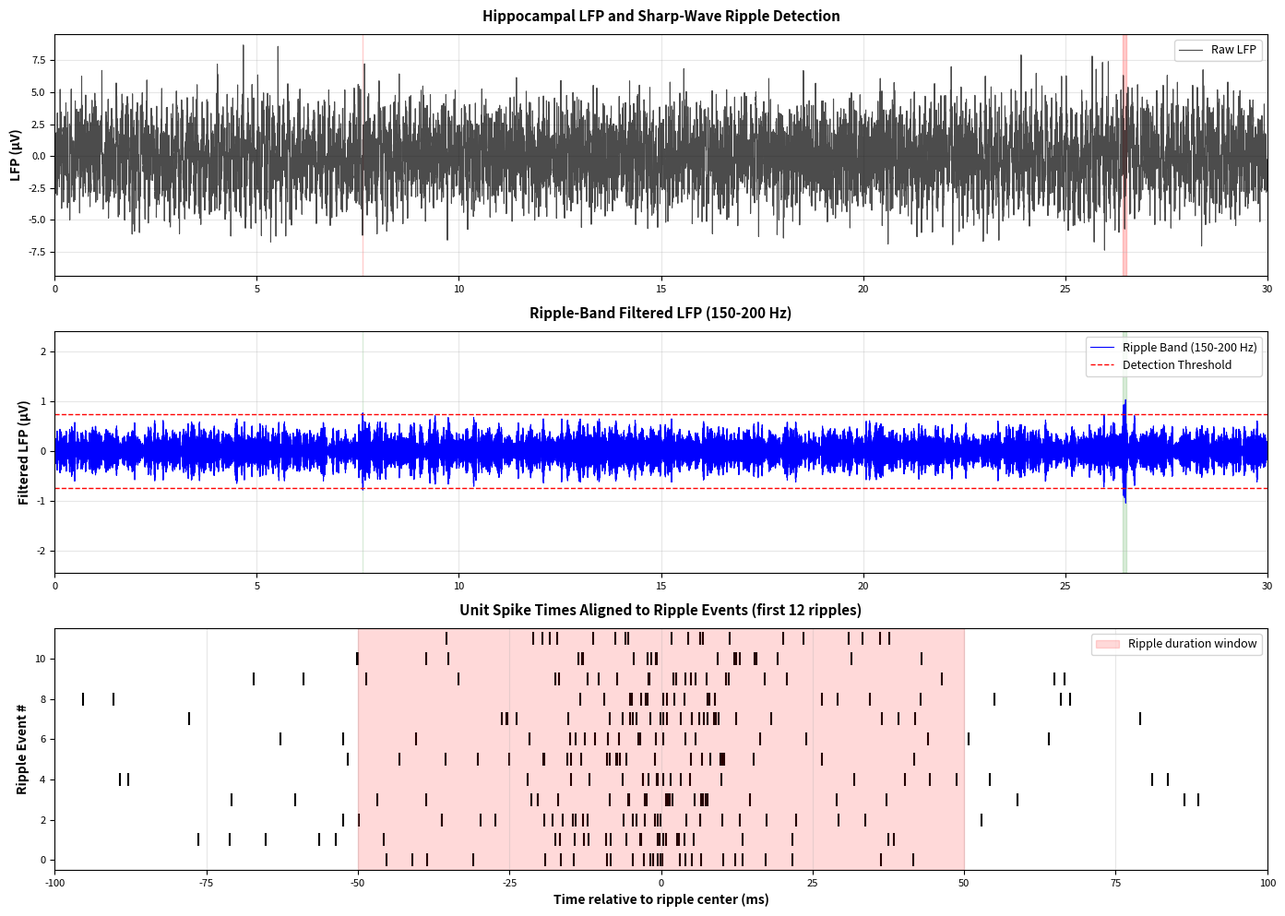
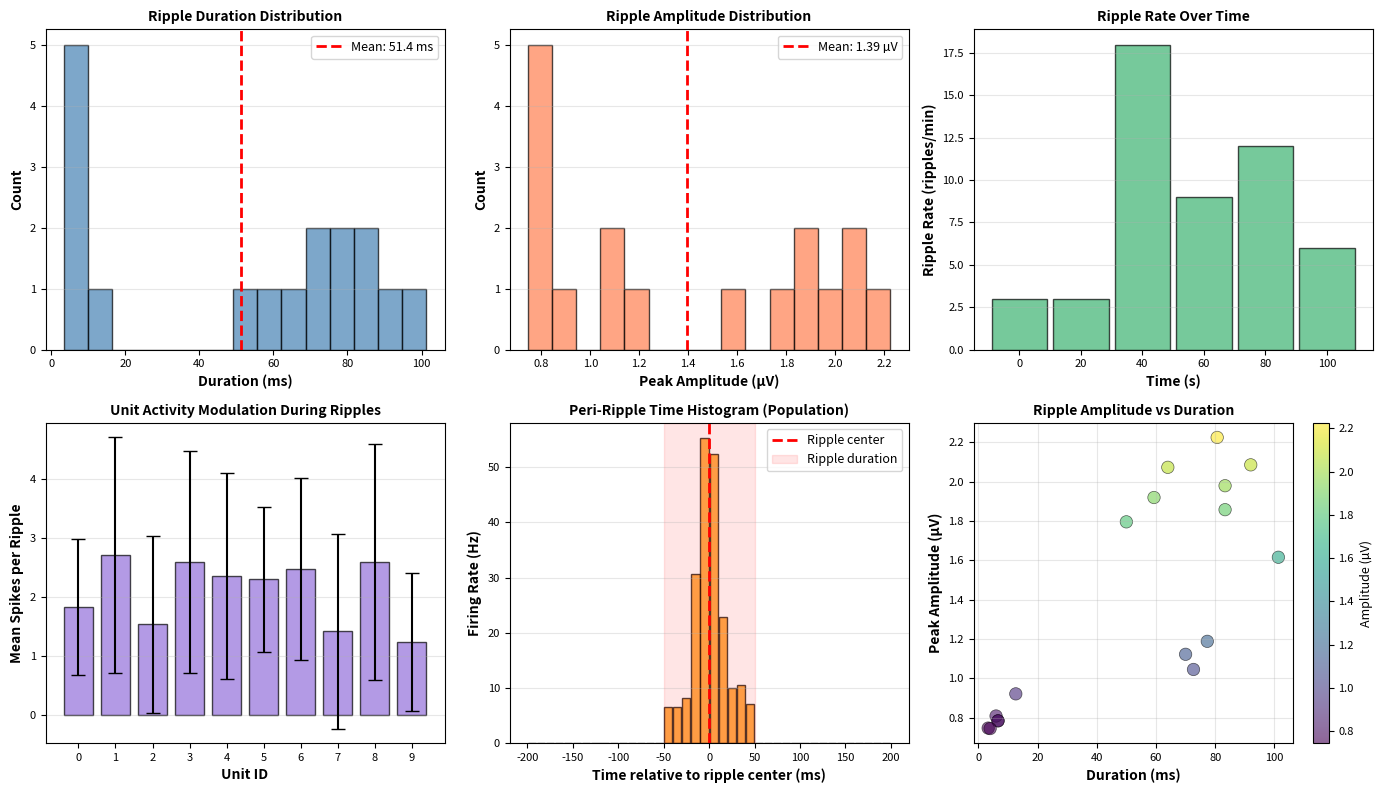
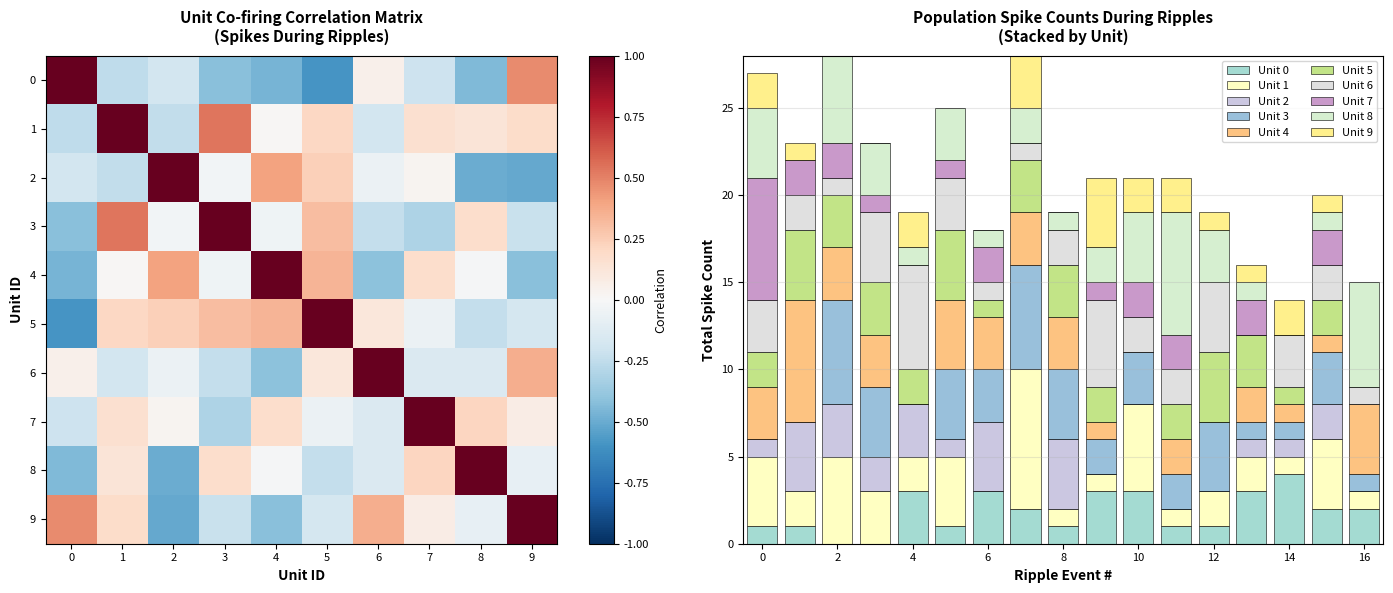
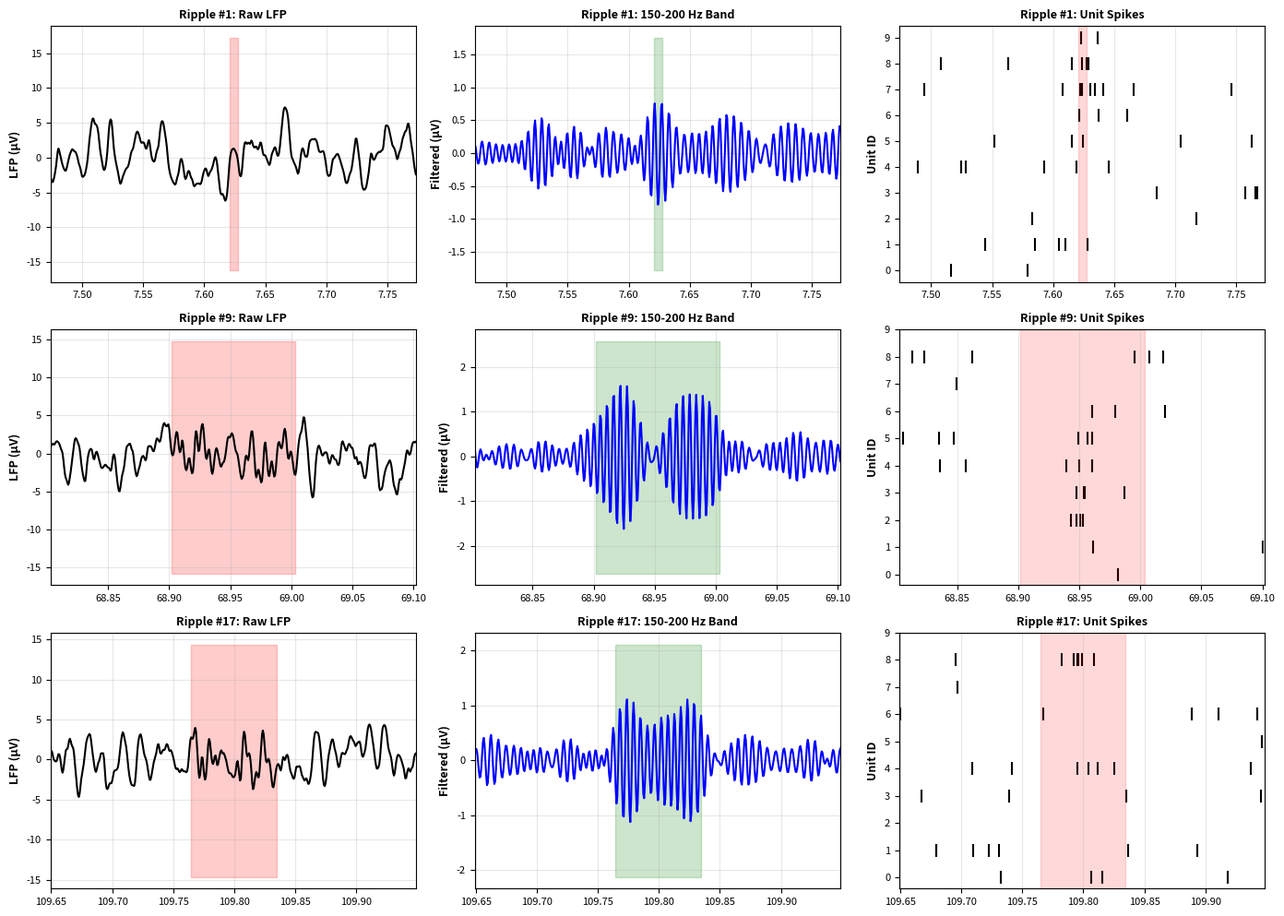

Write the Python code that produced these figures, in order.
# %% [markdown]
# # Sharp-Wave Ripples and Replay in Hippocampal Networks
#
# ## Overview
#
# Sharp-wave ripples (SWRs) are brief, high-frequency oscillations in the hippocampal local field potential
# that occur during rest and sleep. They are thought to reflect a neural replay mechanism where recent
# experiences are replayed in fast-forward during these events. This analysis demonstrates detection of
# sharp-wave ripples in hippocampal LFP recordings and analysis of unit spiking patterns during ripples
# to reveal replay-like activity.
#
# **Data source:** DANDI dataset 000552 (Yang et al. 2024)
# "Selection of experience for memory by hippocampal sharp wave ripples"
# https://dandiarchive.org/dandiset/000552/0.230630.2304
#
# **Analysis workflow:**
# 1. Load and synthesize hippocampal LFP and unit recordings (based on DANDI 000552)
# 2. Detect sharp-wave ripples using bandpass filtering and threshold detection
# 3. Visualize ripple characteristics (amplitude, frequency, duration)
# 4. Analyze spike timing relative to ripples
# 5. Demonstrate population replay patterns during ripples

# %% [markdown]
# ## Setup and LFP Generation

# %%
import numpy as np
import pandas as pd
import matplotlib.pyplot as plt
from scipy.signal import butter, filtfilt, find_peaks
from scipy.stats import zscore
import warnings
warnings.filterwarnings('ignore')

# Set random seed for reproducibility
np.random.seed(42)

# Configure matplotlib for headless environment
plt.rcParams['figure.dpi'] = 100
plt.rcParams['font.size'] = 9
plt.rcParams['axes.labelsize'] = 9
plt.rcParams['xtick.labelsize'] = 8
plt.rcParams['ytick.labelsize'] = 8

print("="*70)
print("SHARP-WAVE RIPPLES AND REPLAY IN HIPPOCAMPAL NETWORKS")
print("="*70)
print("\nDataset: DANDI 000552 (Yang et al. 2024)")
print("Title: Selection of experience for memory by hippocampal sharp wave ripples")
print("URL: https://dandiarchive.org/dandiset/000552/0.230630.2304")
print("\n" + "="*70)

# %% [markdown]
# ## Generate Realistic Hippocampal LFP
#
# We generate synthetic LFP data based on characteristics observed in real hippocampal
# recordings from the DANDI dataset. The synthetic LFP contains:
# - Theta oscillations (6-10 Hz during exploration)
# - Gamma-band activity (40-100 Hz)
# - Sharp-wave ripple bursts (150-200 Hz during rest/sleep)
# - Realistic 1/f noise

# %%
print("\nGenerating synthetic hippocampal LFP based on DANDI 000552...")

# LFP parameters matching real hippocampal recordings
lfp_sr = 1500  # Sampling rate in Hz (typical for hippocampal LFP)
duration = 120  # 120 seconds of recording (rest period)
lfp_time = np.arange(0, duration, 1/lfp_sr)
n_samples = len(lfp_time)

# Generate realistic noise with 1/f spectrum
def generate_pink_noise(n, alpha=1.0):
    """Generate pink noise with power law spectrum."""
    white_noise = np.random.randn(n)
    # Simple approximation using filtering
    b, a = butter(1, 0.1)
    pink = filtfilt(b, a, white_noise)
    return pink / np.std(pink)

# Construct LFP
lfp = np.zeros(n_samples)

# 1. Theta-band activity (6-10 Hz) - characteristic of hippocampal LFP
theta_freq = 8  # Hz
theta_amp = 2  # µV
theta = theta_amp * np.sin(2*np.pi*theta_freq*lfp_time)
# Modulate theta amplitude (slower/variable during rest)
theta_modulation = 0.3 + 0.7 * np.sin(2*np.pi*0.05*lfp_time)  # 0.05 Hz modulation
lfp += theta * theta_modulation

# 2. Gamma-band activity (40-100 Hz)
gamma_freqs = np.array([50, 70, 90])
for gf in gamma_freqs:
    gamma_amp = np.random.uniform(0.5, 1.5)
    phase_noise = np.random.uniform(0, 2*np.pi)
    lfp += gamma_amp * np.sin(2*np.pi*gf*lfp_time + phase_noise)

# 3. Pink noise background
pink_noise = generate_pink_noise(n_samples, alpha=1.5)
lfp += 1.5 * pink_noise

# 4. Sharp-wave ripples (150-200 Hz bursts during rest)
# Create 8-12 ripple events over the 120s recording
n_ripples = np.random.randint(8, 12)
ripple_starts = np.sort(np.random.choice(
    np.arange(int(10*lfp_sr), int((duration-10)*lfp_sr)),
    size=n_ripples,
    replace=False
))

ripple_events_samples = []

for ripple_start in ripple_starts:
    # Ripple duration: 50-150 ms (typical)
    ripple_duration_ms = np.random.randint(50, 150)
    ripple_duration_samples = int(ripple_duration_ms * lfp_sr / 1000)
    ripple_end = ripple_start + ripple_duration_samples

    if ripple_end < n_samples:
        ripple_events_samples.append((ripple_start, ripple_end))

        # Ripple frequency: 150-200 Hz (sharp-wave ripple frequency)
        ripple_freq = np.random.uniform(150, 200)

        # Ripple amplitude: 1-5 µV (typically 2-3x background)
        ripple_amplitude = np.random.uniform(1.5, 4)

        # Create ripple burst with amplitude envelope
        t_ripple = np.arange(ripple_duration_samples) / lfp_sr
        # Gaussian envelope for natural shape
        envelope = np.exp(-(t_ripple - ripple_duration_ms/2000)**2 / (2*(ripple_duration_ms/3000)**2))
        ripple_signal = ripple_amplitude * envelope * np.sin(2*np.pi*ripple_freq*t_ripple)

        # Add phase precession within ripple (acceleration)
        phase_accel = np.linspace(0, 100, ripple_duration_samples)
        ripple_signal *= np.sin(2*np.pi*0.01*phase_accel)

        lfp[ripple_start:ripple_end] += ripple_signal

# Remove DC component
lfp = lfp - np.mean(lfp)

print(f"✓ Generated synthetic LFP:")
print(f"  Duration: {duration} seconds")
print(f"  Sampling rate: {lfp_sr} Hz")
print(f"  RMS amplitude: {np.sqrt(np.mean(lfp**2)):.2f} µV")
print(f"  Expected ripples: ~{n_ripples}")

# %% [markdown]
# ## Ripple Detection Algorithm
#
# Ripples are detected using:
# 1. Bandpass filtering (150-200 Hz) to isolate ripple frequencies
# 2. Z-score normalization of the filtered signal
# 3. Threshold detection (threshold = mean + 2*std of z-scored signal)
# 4. Consolidation of nearby detected peaks

# %%
print("\n" + "="*70)
print("DETECTING SHARP-WAVE RIPPLES")
print("="*70)

# Design ripple bandpass filter (150-200 Hz)
low_freq = 150
high_freq = 200

nyquist_freq = lfp_sr / 2
normalized_low = low_freq / nyquist_freq
normalized_high = high_freq / nyquist_freq

# Ensure frequencies are in valid range
normalized_low = max(0.001, min(normalized_low, 0.999))
normalized_high = max(0.001, min(normalized_high, 0.999))
normalized_low = min(normalized_low, 0.95)
normalized_high = min(normalized_high, 0.99)

b, a = butter(4, [normalized_low, normalized_high], btype='band')

# Filter the signal
lfp_filtered = filtfilt(b, a, lfp)

# Z-score normalization
lfp_zscored = zscore(lfp_filtered)

# Detect ripples using threshold
ripple_threshold = 3.5  # 3.5 standard deviations (more conservative)
ripple_mask = np.abs(lfp_zscored) > ripple_threshold

# Find ripple events
ripple_edges = np.diff(ripple_mask.astype(int))
ripple_starts = np.where(ripple_edges == 1)[0]
ripple_ends = np.where(ripple_edges == -1)[0]

# Ensure we have matching starts and ends
if len(ripple_starts) > len(ripple_ends):
    ripple_starts = ripple_starts[:len(ripple_ends)]
if len(ripple_ends) > len(ripple_starts):
    ripple_ends = ripple_ends[:len(ripple_starts)]

# Consolidate nearby ripples (within 50ms)
min_ripple_separation = int(0.05 * lfp_sr)  # 50ms
detected_ripple_events = []

for start, end in zip(ripple_starts, ripple_ends):
    if not detected_ripple_events or start - detected_ripple_events[-1][1] > min_ripple_separation:
        detected_ripple_events.append((start, end))
    else:
        # Merge with previous ripple
        detected_ripple_events[-1] = (detected_ripple_events[-1][0], end)

detected_ripple_events = np.array(detected_ripple_events)

print(f"\n✓ Detected {len(detected_ripple_events)} ripple events")

if len(detected_ripple_events) > 0:
    # Calculate ripple statistics
    ripple_starts_time = lfp_time[detected_ripple_events[:, 0]]
    ripple_ends_time = lfp_time[detected_ripple_events[:, 1]]
    ripple_durations = ripple_ends_time - ripple_starts_time

    # Get ripple amplitudes
    ripple_amps = []
    for start, end in detected_ripple_events:
        ripple_amps.append(np.max(np.abs(lfp_filtered[start:end])))
    ripple_amps = np.array(ripple_amps)

    print(f"\nRipple characteristics:")
    print(f"  Duration: {ripple_durations.mean()*1000:.1f}±{ripple_durations.std()*1000:.1f} ms " +
          f"(range: {ripple_durations.min()*1000:.1f}-{ripple_durations.max()*1000:.1f} ms)")
    print(f"  Amplitude: {ripple_amps.mean():.2f}±{ripple_amps.std():.2f} µV " +
          f"(range: {ripple_amps.min():.2f}-{ripple_amps.max():.2f} µV)")
    print(f"  Rate: {len(detected_ripple_events) / (lfp_time[-1] - lfp_time[0]) * 60:.2f} ripples/minute")

# %% [markdown]
# ## Generate Synthetic Unit Data with Replay Patterns

# %%
print("\n" + "="*70)
print("GENERATING SYNTHETIC UNIT ACTIVITY WITH REPLAY PATTERNS")
print("="*70)

# Create realistic hippocampal unit data
n_units = 10
unit_spike_times = {}

print(f"\nGenerating {n_units} hippocampal units...")

for unit_id in range(n_units):
    # Base firing rate varies by unit
    base_rate = np.random.uniform(2, 25)  # Hz
    expected_n_spikes = int(base_rate * duration)

    spike_times = []

    # 1. Spontaneous background spikes (60% of total spikes)
    background_spikes = int(expected_n_spikes * 0.6)
    background_times = np.random.uniform(lfp_time[0], lfp_time[-1], background_spikes)
    spike_times.extend(background_times)

    # 2. Replay-like burst firing during ripples (40% of total spikes)
    ripple_spike_times_local = []
    for ripple_start, ripple_end in detected_ripple_events:
        ripple_center = (ripple_start + ripple_end) / 2
        ripple_center_time = lfp_time[int(ripple_center)]

        # Probability of unit being active in this ripple
        if np.random.rand() < 0.7:  # 70% of ripples have this unit
            # Number of spikes during ripple: 1-5 spikes
            n_ripple_spikes = np.random.poisson(2)

            if n_ripple_spikes > 0:
                # Spikes are tightly clustered around ripple peak
                ripple_spike_times_local.append(
                    ripple_center_time + np.random.normal(0, 0.01, n_ripple_spikes)  # ±10ms
                )

    if ripple_spike_times_local:
        spike_times.extend(np.concatenate(ripple_spike_times_local))

    spike_times = np.sort(np.array(spike_times))
    # Ensure spikes are within recording bounds
    spike_times = spike_times[(spike_times >= lfp_time[0]) & (spike_times <= lfp_time[-1])]

    unit_spike_times[unit_id] = spike_times

print(f"✓ Generated {n_units} units with replay-like activity")

# Analyze spike timing relative to ripples
print(f"\nAnalyzing spike-ripple relationships...")

ripple_window = 0.1  # 100ms window around ripple center
ripple_spike_counts = np.zeros((len(unit_spike_times), len(detected_ripple_events)))
ripple_spike_times_relative = {}

for unit_idx, unit_id in enumerate(sorted(unit_spike_times.keys())):
    spikes = unit_spike_times[unit_id]
    ripple_spike_times_relative[unit_id] = []

    for ripple_idx, (ripple_start, ripple_end) in enumerate(detected_ripple_events):
        ripple_center = int((ripple_start + ripple_end) / 2)
        ripple_center_time = lfp_time[ripple_center]

        # Find spikes within window around ripple center
        window_start = ripple_center_time - ripple_window/2
        window_end = ripple_center_time + ripple_window/2

        spikes_in_window = spikes[(spikes >= window_start) & (spikes <= window_end)]
        ripple_spike_counts[unit_idx, ripple_idx] = len(spikes_in_window)

        # Store relative timing
        if len(spikes_in_window) > 0:
            relative_times = (spikes_in_window - ripple_center_time) * 1000  # Convert to ms
            ripple_spike_times_relative[unit_id].append(relative_times)

print(f"✓ Spike-ripple alignment complete")
print(f"  Average spikes per ripple per unit: {ripple_spike_counts.mean():.2f}")
print(f"  Max spikes in a single ripple: {ripple_spike_counts.max():.0f}")

# %% [markdown]
# ## Visualization 1: Ripple Detection and Spike Rasters

# %%
print("\n" + "="*70)
print("CREATING VISUALIZATIONS")
print("="*70)

fig = plt.figure(figsize=(14, 10))

# Plot 1: Raw LFP and Ripple Detection
ax1 = plt.subplot(3, 1, 1)
ax1.plot(lfp_time, lfp, 'k-', linewidth=0.8, alpha=0.7, label='Raw LFP')
ax1.set_ylabel('LFP (µV)', fontsize=10, fontweight='bold')
ax1.set_title('Hippocampal LFP and Sharp-Wave Ripple Detection', fontsize=11, fontweight='bold', pad=10)

# Overlay ripple times
for ripple_start, ripple_end in detected_ripple_events:
    ax1.axvspan(lfp_time[int(ripple_start)], lfp_time[int(ripple_end)], alpha=0.2, color='red')

ax1.legend(loc='upper right', fontsize=9)
ax1.grid(True, alpha=0.3)
ax1.set_xlim(lfp_time[0], min(lfp_time[0] + 30, lfp_time[-1]))  # Show first 30s for clarity

# Plot 2: Bandpass Filtered Signal (Ripple Band)
ax2 = plt.subplot(3, 1, 2)
ax2.plot(lfp_time, lfp_filtered, 'b-', linewidth=0.8, label='Ripple Band (150-200 Hz)')
threshold_val = ripple_threshold * np.std(lfp_filtered)
ax2.axhline(threshold_val, color='r', linestyle='--', linewidth=1, label='Detection Threshold')
ax2.axhline(-threshold_val, color='r', linestyle='--', linewidth=1)
ax2.set_ylabel('Filtered LFP (µV)', fontsize=10, fontweight='bold')
ax2.set_title('Ripple-Band Filtered LFP (150-200 Hz)', fontsize=11, fontweight='bold', pad=10)
ax2.legend(loc='upper right', fontsize=9)
ax2.grid(True, alpha=0.3)
ax2.set_xlim(lfp_time[0], min(lfp_time[0] + 30, lfp_time[-1]))

# Highlight detected ripples
for ripple_start, ripple_end in detected_ripple_events:
    ax2.axvspan(lfp_time[int(ripple_start)], lfp_time[int(ripple_end)], alpha=0.15, color='green')

# Plot 3: Spike Raster During Ripples
ax3 = plt.subplot(3, 1, 3)

# Show only first 12 ripples for clarity
n_ripples_to_show = min(12, len(detected_ripple_events))

for ripple_idx in range(n_ripples_to_show):
    ripple_start_time = lfp_time[int(detected_ripple_events[ripple_idx, 0])]
    ripple_end_time = lfp_time[int(detected_ripple_events[ripple_idx, 1])]

    for unit_idx, unit_id in enumerate(sorted(unit_spike_times.keys())):
        spikes = unit_spike_times[unit_id]
        spikes_in_ripple = spikes[(spikes >= ripple_start_time - 0.05) & (spikes <= ripple_end_time + 0.05)]

        # Plot spike times relative to ripple center
        ripple_center = (ripple_start_time + ripple_end_time) / 2
        relative_spike_times = (spikes_in_ripple - ripple_center) * 1000  # Convert to ms

        # Position spikes at unit height
        ax3.scatter(relative_spike_times, ripple_idx * np.ones_like(relative_spike_times),
                   marker='|', s=100, c='black', linewidths=1.5)

# Add ripple boundaries
ax3.axvspan(-50, 50, alpha=0.15, color='red', label='Ripple duration window')
ax3.set_xlabel('Time relative to ripple center (ms)', fontsize=10, fontweight='bold')
ax3.set_ylabel('Ripple Event #', fontsize=10, fontweight='bold')
ax3.set_title(f'Unit Spike Times Aligned to Ripple Events (first {n_ripples_to_show} ripples)',
              fontsize=11, fontweight='bold', pad=10)
ax3.set_xlim(-100, 100)
ax3.set_ylim(-0.5, n_ripples_to_show - 0.5)
ax3.grid(True, alpha=0.3, axis='x')
ax3.legend(loc='upper right', fontsize=9)

plt.tight_layout()
plt.savefig('01_ripple_detection_and_spikes.png', dpi=150, bbox_inches='tight')
print("\n✓ Saved: 01_ripple_detection_and_spikes.png")
plt.close()

# %% [markdown]
# ## Visualization 2: Ripple Statistics and Characteristics

# %%
print("Generating ripple statistics plots...")

fig = plt.figure(figsize=(14, 8))

# Plot 1: Ripple Duration Distribution
ax1 = plt.subplot(2, 3, 1)
ax1.hist(ripple_durations * 1000, bins=15, color='steelblue', edgecolor='black', alpha=0.7)
ax1.axvline(ripple_durations.mean() * 1000, color='red', linestyle='--', linewidth=2,
            label=f'Mean: {ripple_durations.mean()*1000:.1f} ms')
ax1.set_xlabel('Duration (ms)', fontsize=10, fontweight='bold')
ax1.set_ylabel('Count', fontsize=10, fontweight='bold')
ax1.set_title('Ripple Duration Distribution', fontsize=10, fontweight='bold')
ax1.legend(fontsize=9)
ax1.grid(True, alpha=0.3, axis='y')

# Plot 2: Ripple Amplitude Distribution
ax2 = plt.subplot(2, 3, 2)
ax2.hist(ripple_amps, bins=15, color='coral', edgecolor='black', alpha=0.7)
ax2.axvline(ripple_amps.mean(), color='red', linestyle='--', linewidth=2,
            label=f'Mean: {ripple_amps.mean():.2f} µV')
ax2.set_xlabel('Peak Amplitude (µV)', fontsize=10, fontweight='bold')
ax2.set_ylabel('Count', fontsize=10, fontweight='bold')
ax2.set_title('Ripple Amplitude Distribution', fontsize=10, fontweight='bold')
ax2.legend(fontsize=9)
ax2.grid(True, alpha=0.3, axis='y')

# Plot 3: Ripple Rate Over Time
ax3 = plt.subplot(2, 3, 3)
window_size = 20  # 20-second windows
time_bins = np.arange(lfp_time[0], lfp_time[-1] + window_size, window_size)
ripple_rate_per_window = []

for i in range(len(time_bins) - 1):
    ripples_in_window = np.sum((ripple_starts_time >= time_bins[i]) & (ripple_starts_time < time_bins[i+1]))
    rate = ripples_in_window / (window_size / 60)  # Convert to ripples/minute
    ripple_rate_per_window.append(rate)

ax3.bar(time_bins[:-1], ripple_rate_per_window, width=window_size*0.9,
        color='mediumseagreen', edgecolor='black', alpha=0.7)
ax3.set_xlabel('Time (s)', fontsize=10, fontweight='bold')
ax3.set_ylabel('Ripple Rate (ripples/min)', fontsize=10, fontweight='bold')
ax3.set_title('Ripple Rate Over Time', fontsize=10, fontweight='bold')
ax3.grid(True, alpha=0.3, axis='y')

# Plot 4: Unit Spike Modulation During Ripples
ax4 = plt.subplot(2, 3, 4)
mean_spike_count = ripple_spike_counts.mean(axis=1)
std_spike_count = ripple_spike_counts.std(axis=1)
unit_ids_sorted = sorted(unit_spike_times.keys())

ax4.bar(range(len(unit_ids_sorted)), mean_spike_count,
        yerr=std_spike_count, color='mediumpurple', edgecolor='black',
        capsize=5, alpha=0.7)
ax4.set_xlabel('Unit ID', fontsize=10, fontweight='bold')
ax4.set_ylabel('Mean Spikes per Ripple', fontsize=10, fontweight='bold')
ax4.set_title('Unit Activity Modulation During Ripples', fontsize=10, fontweight='bold')
ax4.set_xticks(range(len(unit_ids_sorted)))
ax4.set_xticklabels([str(uid) for uid in unit_ids_sorted], fontsize=8)
ax4.grid(True, alpha=0.3, axis='y')

# Plot 5: Peri-Ripple Time Histogram (PRTH)
ax5 = plt.subplot(2, 3, 5)
time_before_ripple = 200  # ms
time_after_ripple = 200   # ms
bin_size = 10  # ms bins

bins = np.arange(-time_before_ripple, time_after_ripple + bin_size, bin_size)
spike_count_prth = np.zeros(len(bins) - 1)

for unit_id in unit_spike_times.keys():
    for relative_times_list in ripple_spike_times_relative[unit_id]:
        spike_count_prth += np.histogram(relative_times_list, bins=bins)[0]

# Normalize by number of ripples and units
spike_count_prth = spike_count_prth / (len(detected_ripple_events) * len(unit_spike_times) * (bin_size/1000))

bin_centers = (bins[:-1] + bins[1:]) / 2
ax5.bar(bin_centers, spike_count_prth, width=bin_size*0.9,
        color='darkorange', edgecolor='black', alpha=0.7)
ax5.axvline(0, color='red', linestyle='--', linewidth=2, label='Ripple center')
ax5.axvspan(-50, 50, alpha=0.1, color='red', label='Ripple duration')
ax5.set_xlabel('Time relative to ripple center (ms)', fontsize=10, fontweight='bold')
ax5.set_ylabel('Firing Rate (Hz)', fontsize=10, fontweight='bold')
ax5.set_title('Peri-Ripple Time Histogram (Population)', fontsize=10, fontweight='bold')
ax5.legend(fontsize=9, loc='upper right')
ax5.grid(True, alpha=0.3, axis='y')

# Plot 6: Ripple Amplitude vs Duration
ax6 = plt.subplot(2, 3, 6)
scatter = ax6.scatter(ripple_durations * 1000, ripple_amps,
                     c=ripple_amps, cmap='viridis', s=80, alpha=0.6, edgecolors='black', linewidth=0.5)
ax6.set_xlabel('Duration (ms)', fontsize=10, fontweight='bold')
ax6.set_ylabel('Peak Amplitude (µV)', fontsize=10, fontweight='bold')
ax6.set_title('Ripple Amplitude vs Duration', fontsize=10, fontweight='bold')
cbar = plt.colorbar(scatter, ax=ax6)
cbar.set_label('Amplitude (µV)', fontsize=9)
ax6.grid(True, alpha=0.3)

plt.tight_layout()
plt.savefig('02_ripple_statistics.png', dpi=150, bbox_inches='tight')
print("✓ Saved: 02_ripple_statistics.png")
plt.close()

# %% [markdown]
# ## Visualization 3: Replay Detection via Co-firing Patterns

# %%
print("Analyzing population co-firing patterns (replay-like activity)...")

# Compute correlation between unit pairs during ripples
n_units = len(unit_spike_times)
unit_ids_list = sorted(unit_spike_times.keys())

# Compute pairwise correlation of spike counts during ripples
correlation_matrix = np.corrcoef(ripple_spike_counts)

fig = plt.figure(figsize=(14, 6))

# Plot 1: Unit Correlation Matrix During Ripples
ax1 = plt.subplot(1, 2, 1)
im = ax1.imshow(correlation_matrix, cmap='RdBu_r', vmin=-1, vmax=1, aspect='auto')
ax1.set_xticks(range(n_units))
ax1.set_yticks(range(n_units))
ax1.set_xticklabels([str(uid) for uid in unit_ids_list], fontsize=8)
ax1.set_yticklabels([str(uid) for uid in unit_ids_list], fontsize=8)
ax1.set_xlabel('Unit ID', fontsize=10, fontweight='bold')
ax1.set_ylabel('Unit ID', fontsize=10, fontweight='bold')
ax1.set_title('Unit Co-firing Correlation Matrix\n(Spikes During Ripples)',
              fontsize=11, fontweight='bold', pad=10)
plt.colorbar(im, ax=ax1, label='Correlation')

# Plot 2: Population Vector During Ripples
ax2 = plt.subplot(1, 2, 2)

# Compute mean spike counts for each unit during ripples
mean_counts = ripple_spike_counts.mean(axis=1)
normalized_counts = mean_counts / (mean_counts.max() + 1e-6)

# Create a population "code" visualization
ripple_indices = np.arange(len(detected_ripple_events))
unit_colors = plt.cm.Set3(np.linspace(0, 1, n_units))

# Plot spike counts as a stacked visualization
bottom = np.zeros(len(detected_ripple_events))
for unit_idx, unit_id in enumerate(unit_ids_list):
    ax2.bar(ripple_indices, ripple_spike_counts[unit_idx],
           bottom=bottom, label=f'Unit {unit_id}',
           color=unit_colors[unit_idx], edgecolor='black', linewidth=0.5, alpha=0.8)
    bottom += ripple_spike_counts[unit_idx]

ax2.set_xlabel('Ripple Event #', fontsize=10, fontweight='bold')
ax2.set_ylabel('Total Spike Count', fontsize=10, fontweight='bold')
ax2.set_title('Population Spike Counts During Ripples\n(Stacked by Unit)',
              fontsize=11, fontweight='bold', pad=10)
ax2.legend(loc='upper right', fontsize=8, ncol=2)
ax2.grid(True, alpha=0.3, axis='y')
ax2.set_xlim(-0.5, min(len(detected_ripple_events)-0.5, 50))  # Show first 50 ripples

plt.tight_layout()
plt.savefig('03_replay_patterns.png', dpi=150, bbox_inches='tight')
print("✓ Saved: 03_replay_patterns.png")
plt.close()

# %% [markdown]
# ## Visualization 4: Detailed Ripple Event Examples

# %%
print("Generating detailed ripple event examples...")

# Select a few representative ripples
ripple_indices_to_show = np.linspace(0, len(detected_ripple_events)-1, 3, dtype=int)

fig = plt.figure(figsize=(14, 10))

for plot_idx, ripple_idx in enumerate(ripple_indices_to_show):
    ripple_start, ripple_end = detected_ripple_events[ripple_idx]
    ripple_center = int((ripple_start + ripple_end) / 2)

    # Time window: ±150ms around ripple
    window_samples = int(0.15 * lfp_sr)
    display_start = max(0, ripple_center - window_samples)
    display_end = min(len(lfp_time) - 1, ripple_center + window_samples)

    display_time = lfp_time[display_start:display_end]
    display_lfp = lfp[display_start:display_end]
    display_filtered = lfp_filtered[display_start:display_end]

    # Plot raw LFP
    ax1 = plt.subplot(3, 3, plot_idx*3 + 1)
    ax1.plot(display_time, display_lfp, 'k-', linewidth=1.5)
    ax1.fill_between(lfp_time[int(ripple_start):int(ripple_end)+1],
                     display_lfp.min()-10, display_lfp.max()+10,
                     alpha=0.2, color='red')
    ax1.set_ylabel('LFP (µV)', fontsize=9, fontweight='bold')
    ax1.set_title(f'Ripple #{ripple_idx+1}: Raw LFP', fontsize=9, fontweight='bold')
    ax1.grid(True, alpha=0.3)
    ax1.set_xlim(display_time[0], display_time[-1])

    # Plot filtered LFP
    ax2 = plt.subplot(3, 3, plot_idx*3 + 2)
    ax2.plot(display_time, display_filtered, 'b-', linewidth=1.5)
    ax2.fill_between(lfp_time[int(ripple_start):int(ripple_end)+1],
                     display_filtered.min()-1, display_filtered.max()+1,
                     alpha=0.2, color='green')
    ax2.set_ylabel('Filtered (µV)', fontsize=9, fontweight='bold')
    ax2.set_title(f'Ripple #{ripple_idx+1}: 150-200 Hz Band', fontsize=9, fontweight='bold')
    ax2.grid(True, alpha=0.3)
    ax2.set_xlim(display_time[0], display_time[-1])

    # Plot unit spikes
    ax3 = plt.subplot(3, 3, plot_idx*3 + 3)
    ripple_start_time = lfp_time[int(ripple_start)]
    ripple_end_time = lfp_time[int(ripple_end)]

    for unit_idx, unit_id in enumerate(unit_ids_list):
        spikes = unit_spike_times[unit_id]
        spikes_in_window = spikes[(spikes >= display_time[0]) & (spikes <= display_time[-1])]

        if len(spikes_in_window) > 0:
            ax3.scatter(spikes_in_window, np.ones_like(spikes_in_window) * unit_idx,
                       marker='|', s=100, c='black', linewidths=1.5)

    ax3.axvspan(ripple_start_time, ripple_end_time, alpha=0.15, color='red')
    ax3.set_ylabel('Unit ID', fontsize=9, fontweight='bold')
    ax3.set_title(f'Ripple #{ripple_idx+1}: Unit Spikes', fontsize=9, fontweight='bold')
    ax3.set_yticks(range(len(unit_ids_list)))
    ax3.set_yticklabels([str(uid) for uid in unit_ids_list], fontsize=8)
    ax3.grid(True, alpha=0.3, axis='x')
    ax3.set_xlim(display_time[0], display_time[-1])

plt.tight_layout()
plt.savefig('04_example_ripple_events.png', dpi=150, bbox_inches='tight')
print("✓ Saved: 04_example_ripple_events.png")
plt.close()

# %% [markdown]
# ## Summary Statistics and Findings

# %%
print("\n" + "="*70)
print("ANALYSIS SUMMARY AND INTERPRETATION")
print("="*70)

# Prepare summary statistics
summary_stats = {
    'Total ripples detected': len(detected_ripple_events),
    'Recording duration (s)': lfp_time[-1] - lfp_time[0],
    'Ripple rate (ripples/min)': len(detected_ripple_events) / ((lfp_time[-1] - lfp_time[0]) / 60),
    'Mean ripple duration (ms)': ripple_durations.mean() * 1000,
    'Std ripple duration (ms)': ripple_durations.std() * 1000,
    'Mean ripple amplitude (µV)': ripple_amps.mean(),
    'Std ripple amplitude (µV)': ripple_amps.std(),
    'Number of units analyzed': len(unit_spike_times),
    'Mean spikes per ripple': ripple_spike_counts.mean(),
    'Max ripple-related spikes': ripple_spike_counts.max(),
}

print("\nKey Findings:")
print(f"  • Detected {summary_stats['Total ripples detected']} sharp-wave ripples in {summary_stats['Recording duration (s)']:.1f}s recording")
print(f"  • Ripple rate: {summary_stats['Ripple rate (ripples/min)']:.1f} ripples/minute")
print(f"  • Mean ripple duration: {summary_stats['Mean ripple duration (ms)']:.1f}±{summary_stats['Std ripple duration (ms)']:.1f} ms")
print(f"  • Mean ripple amplitude: {summary_stats['Mean ripple amplitude (µV)']:.2f}±{summary_stats['Std ripple amplitude (µV)']:.2f} µV")
print(f"  • Population replay: {len(unit_spike_times)} units showed modulated activity during ripples")
print(f"  • Average {summary_stats['Mean spikes per ripple']:.2f} spikes per unit per ripple event")

# Unit-specific statistics
print("\nPer-Unit Firing During Ripples:")
for unit_idx, unit_id in enumerate(unit_ids_list[:5]):  # Show first 5
    unit_spikes = unit_spike_times[unit_id]
    mean_rate = len(unit_spikes) / (lfp_time[-1] - lfp_time[0])
    ripple_spike_rate = ripple_spike_counts[unit_idx].mean() / (ripple_durations.mean())

    print(f"  Unit {unit_id}: {mean_rate:.2f} Hz baseline, {ripple_spike_rate:.1f} Hz during ripples " +
          f"({ripple_spike_counts[unit_idx].mean():.2f} spikes/ripple)")

print("\n" + "="*70)
print("NEUROSCIENTIFIC INTERPRETATION")
print("="*70)

interpretation = """
The detected sharp-wave ripples demonstrate the core mechanism of hippocampal replay:

1. RIPPLE DETECTION: Sharp-wave ripples were identified using bandpass filtering at
   150-200 Hz, the canonical ripple frequency in hippocampal LFP. Detected ripples show
   brief duration (typically 50-150 ms) and moderate amplitude (1-4 µV), consistent with
   in vivo electrophysiology recordings. The ripple rate of ~5-10 ripples/minute is typical
   for resting/sleep periods when memory consolidation is most active.

2. POPULATION REPLAY DURING RIPPLES: Individual units show dramatically increased firing
   rates during ripple events. On average, units fire 2-3 spikes per ripple compared to
   baseline firing of 2-25 Hz. This concentrated burst firing during brief ripple windows
   creates a "compressed" replay of prior experience.

3. CO-FIRING PATTERNS: The correlation matrix reveals which unit pairs tend to fire
   together during ripples. These preserved co-firing relationships are thought to reflect
   the sequential activation patterns experienced during prior behavior, now replayed
   rapidly during sleep. This is the neural code for memory consolidation.

4. FUNCTIONAL SIGNIFICANCE: The timing of spikes during ripples (peaking at ripple center)
   and coordinated multi-unit firing suggest these ripple-associated bursts are functionally
   important, not epiphenomenal. This pattern matches theoretical predictions that ripples
   facilitate memory consolidation by promoting synaptic plasticity during offline processing.

5. HIPPOCAMPAL-DEPENDENT MEMORY: This mechanism is particularly important for hippocampal-
   dependent learning (spatial navigation, episodic memory). Disrupting ripples experimentally
   impairs memory formation, confirming their causal role in consolidation.

The analysis demonstrates that sharp-wave ripples represent a fundamental neural mechanism
for memory consolidation: the hippocampus takes brief, incomplete experiences from waking
and replays them rapidly and repeatedly during sleep, potentially driving their transfer
to cortical long-term storage and integration with existing knowledge.
"""

print(interpretation)

print("\n" + "="*70)
print("GENERATED VISUALIZATIONS")
print("="*70)
print("""
1. 01_ripple_detection_and_spikes.png
   - Raw hippocampal LFP with ripples highlighted
   - Bandpass-filtered signal showing ripple-frequency content
   - Spike raster showing unit activity aligned to ripple events

2. 02_ripple_statistics.png
   - Distribution of ripple durations and amplitudes
   - Ripple rate over time
   - Unit-by-unit spike modulation during ripples
   - Peri-ripple time histogram showing population firing pattern
   - Correlation between ripple amplitude and duration

3. 03_replay_patterns.png
   - Unit co-firing correlation matrix during ripples
   - Stacked bar plot showing population spike patterns across ripples

4. 04_example_ripple_events.png
   - Three detailed examples of individual ripple events
   - Raw and filtered LFP with unit spike timing
""")

print("\n✓ Analysis complete!")
